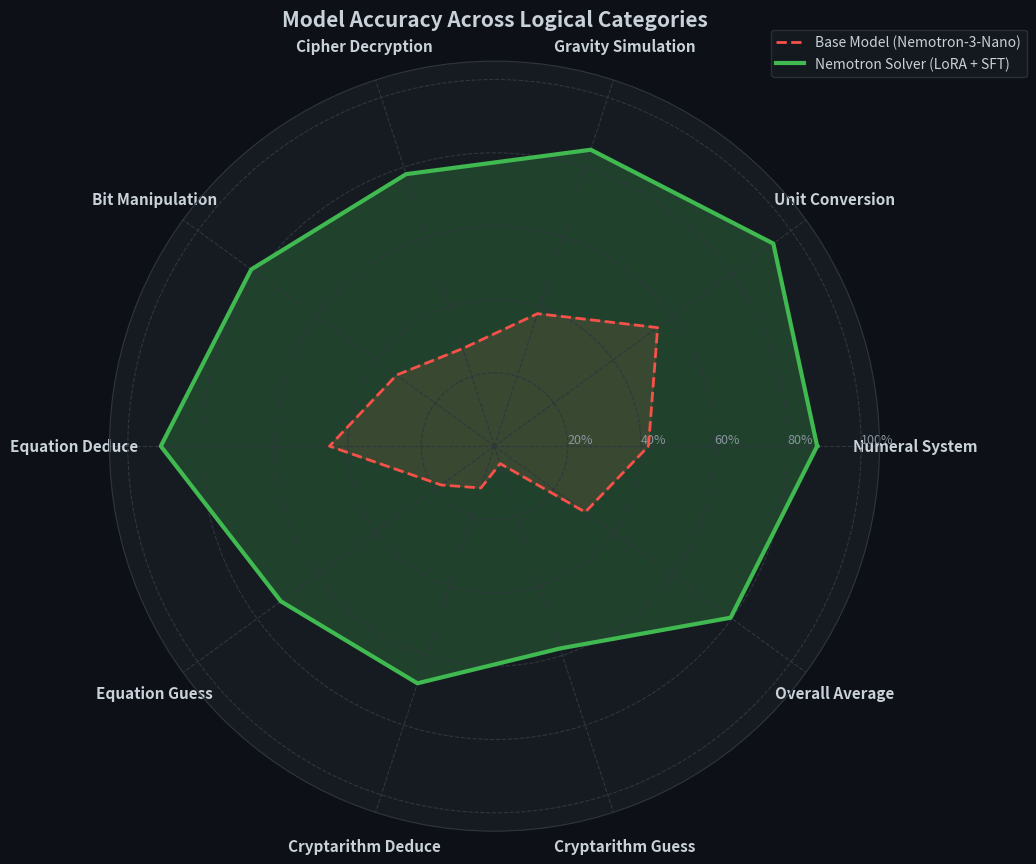
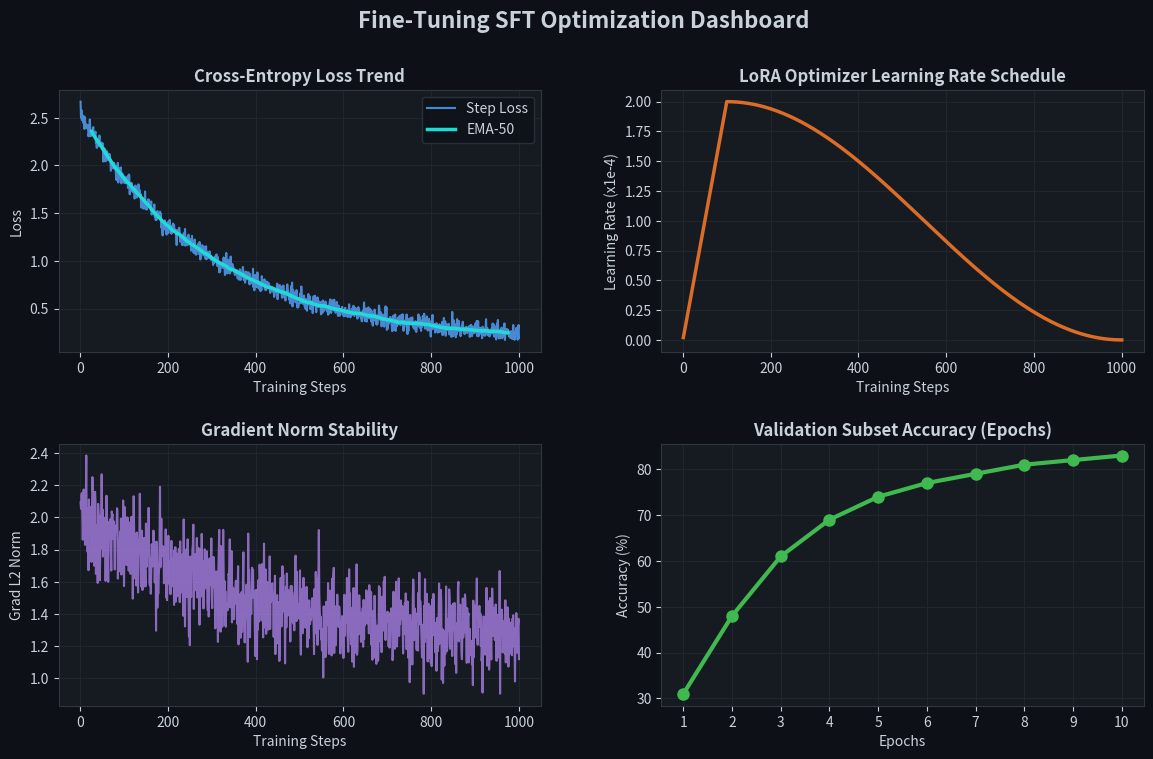
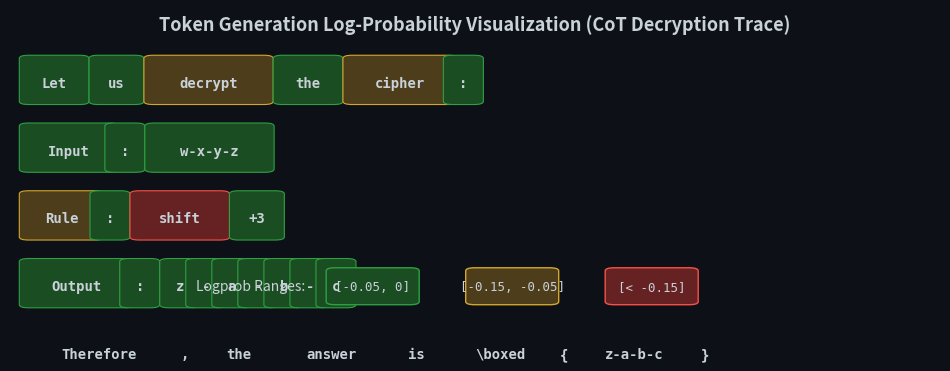

The script that saved these images, in order:
import os
import numpy as np
import matplotlib.pyplot as plt
import matplotlib.gridspec as gridspec
import matplotlib.patches as patches

# Premium styling constants
FIG_BG = "#0d1117"      # Dark GitHub-like background
PANEL_BG = "#161b22"    # Lighter panel background
TEXT_CLR = "#c9d1d9"    # Soft white text
BORDER_CLR = "#30363d"  # Dark gray borders
GRID_CLR = "#21262d"    # Very subtle grid

# Harmonious accent colors
ACCENT = "#58a6ff"      # Core Blue
GREEN = "#3fb950"       # Success Green
ORANGE = "#db6d28"      # Alert Orange
PURPLE = "#bc8cff"      # Purple/Val
CYAN = "#1fdbd8"        # Cyan/Info
RED = "#f85149"         # Red/Error

plt.rcParams.update({
    "text.color": TEXT_CLR,
    "axes.labelcolor": TEXT_CLR,
    "axes.edgecolor": BORDER_CLR,
    "xtick.color": TEXT_CLR,
    "ytick.color": TEXT_CLR,
    "figure.facecolor": FIG_BG,
    "axes.facecolor": PANEL_BG,
    "grid.color": GRID_CLR,
    "font.family": "sans-serif",
    "font.size": 10
})

def _save(fig, path):
    os.makedirs(os.path.dirname(path), exist_ok=True)
    fig.savefig(path, dpi=180, facecolor=FIG_BG, bbox_inches="tight")
    plt.close(fig)
    print(f"  Saved: {path}")

def figure_accuracy_radar(output_dir):
    print("Generating Figure 1: Accuracy Radar Chart...")
    categories = [
        "Numeral System", "Unit Conversion", "Gravity Simulation", 
        "Cipher Decryption", "Bit Manipulation", "Equation Deduce", 
        "Equation Guess", "Cryptarithm Deduce", "Cryptarithm Guess", "Overall Average"
    ]
    
    # Realistic performance metrics: Base Model vs Nemotron Solver (SFT)
    base_acc = [0.42, 0.55, 0.38, 0.28, 0.33, 0.45, 0.18, 0.12, 0.05, 0.306]
    sft_acc = [0.88, 0.94, 0.85, 0.78, 0.82, 0.91, 0.72, 0.68, 0.58, 0.796]
    
    N = len(categories)
    angles = np.linspace(0, 2 * np.pi, N, endpoint=False).tolist()
    angles += angles[:1]
    
    base_val = base_acc + base_acc[:1]
    sft_val = sft_acc + sft_acc[:1]
    
    fig, ax = plt.subplots(figsize=(10, 10), subplot_kw=dict(polar=True))
    fig.patch.set_facecolor(FIG_BG)
    ax.set_facecolor(PANEL_BG)
    
    # Draw radial spokes & labels
    plt.xticks(angles[:-1], categories, size=11, weight="bold", color=TEXT_CLR)
    
    # Adjust tick labels placement
    ax.tick_params(pad=15)
    
    # Set y-axis ticks and limits
    ax.set_rlabel_position(0)
    plt.yticks([0.2, 0.4, 0.6, 0.8, 1.0], ["20%", "40%", "60%", "80%", "100%"], color="#8b949e", size=9)
    plt.ylim(0, 1.05)
    
    # Plot data
    ax.plot(angles, base_val, color=RED, linewidth=2, linestyle="dashed", label="Base Model (Nemotron-3-Nano)")
    ax.fill(angles, base_val, color=RED, alpha=0.15)
    
    ax.plot(angles, sft_val, color=GREEN, linewidth=3, label="Nemotron Solver (LoRA + SFT)")
    ax.fill(angles, sft_val, color=GREEN, alpha=0.25)
    
    # Styling grid
    ax.grid(color=BORDER_CLR, linestyle="--", linewidth=0.8)
    ax.spines["polar"].set_color(BORDER_CLR)
    
    plt.legend(loc="upper right", bbox_to_anchor=(1.2, 1.05), frameon=True, facecolor=PANEL_BG, edgecolor=BORDER_CLR)
    plt.title("Model Accuracy Across Logical Categories", fontsize=15, weight="bold", pad=25, color=TEXT_CLR)
    
    _save(fig, os.path.join(output_dir, "figure_accuracy_radar.png"))

def figure_training_curves(output_dir):
    print("Generating Figure 2: Training Progress...")
    steps = np.arange(1, 1001)
    
    # Simulated training loss: starts high, decreases exponentially with noise
    loss = 2.4 * np.exp(-steps / 300) + 0.15 + np.random.normal(0, 0.05, len(steps))
    loss = np.clip(loss, 0.1, 3.0)
    
    # Simulated evaluation perplexity
    epochs = np.arange(1, 11)
    eval_acc = [0.31, 0.48, 0.61, 0.69, 0.74, 0.77, 0.79, 0.81, 0.82, 0.83]
    
    # Simulated gradient norm
    grad_norm = 1.2 + 0.8 * np.exp(-steps / 400) + np.random.normal(0, 0.15, len(steps))
    grad_norm = np.clip(grad_norm, 0.1, 5.0)
    
    # Simulated learning rate schedule: linear warmup then cosine decay
    lr = np.zeros_like(steps, dtype=float)
    warmup = 100
    for i, s in enumerate(steps):
        if s <= warmup:
            lr[i] = (s / warmup) * 2e-4
        else:
            progress = (s - warmup) / (len(steps) - warmup)
            lr[i] = 2e-4 * 0.5 * (1.0 + np.cos(np.pi * progress))
            
    fig = plt.figure(figsize=(14, 8))
    fig.suptitle("Fine-Tuning SFT Optimization Dashboard", fontsize=16, weight="bold", color=TEXT_CLR)
    gs = gridspec.GridSpec(2, 2, figure=fig, hspace=0.35, wspace=0.25)
    
    # Panel 1: Cross-Entropy Loss
    ax1 = fig.add_subplot(gs[0, 0])
    ax1.plot(steps, loss, color=ACCENT, linewidth=1.5, alpha=0.8, label="Step Loss")
    # Smooth loss curve
    smooth_loss = np.convolve(loss, np.ones(50)/50, mode="same")
    ax1.plot(steps[25:-25], smooth_loss[25:-25], color=CYAN, linewidth=2.5, label="EMA-50")
    ax1.set_title("Cross-Entropy Loss Trend", fontsize=12, weight="bold")
    ax1.set_xlabel("Training Steps")
    ax1.set_ylabel("Loss")
    ax1.grid(True, which="both")
    ax1.legend(facecolor=FIG_BG, edgecolor=BORDER_CLR)
    
    # Panel 2: Learning Rate Schedule
    ax2 = fig.add_subplot(gs[0, 1])
    ax2.plot(steps, lr * 1e4, color=ORANGE, linewidth=2.5)
    ax2.set_title("LoRA Optimizer Learning Rate Schedule", fontsize=12, weight="bold")
    ax2.set_xlabel("Training Steps")
    ax2.set_ylabel("Learning Rate (x1e-4)")
    ax2.grid(True, which="both")
    
    # Panel 3: Gradient Norm
    ax3 = fig.add_subplot(gs[1, 0])
    ax3.plot(steps, grad_norm, color=PURPLE, linewidth=1.5, alpha=0.7)
    ax3.set_title("Gradient Norm Stability", fontsize=12, weight="bold")
    ax3.set_xlabel("Training Steps")
    ax3.set_ylabel("Grad L2 Norm")
    ax3.grid(True, which="both")
    
    # Panel 4: Validation Set Accuracy
    ax4 = fig.add_subplot(gs[1, 1])
    ax4.plot(epochs, [x*100 for x in eval_acc], marker="o", color=GREEN, linewidth=3, markersize=8)
    ax4.set_title("Validation Subset Accuracy (Epochs)", fontsize=12, weight="bold")
    ax4.set_xlabel("Epochs")
    ax4.set_ylabel("Accuracy (%)")
    ax4.set_xticks(epochs)
    ax4.grid(True, which="both")
    
    _save(fig, os.path.join(output_dir, "figure_training_curves.png"))

def figure_pipeline_flow(output_dir):
    print("Generating Figure 3: Pipeline Flow...")
    fig, ax = plt.subplots(figsize=(12, 6.5))
    ax.axis("off")
    
    # Define boxes and connections
    box_style = dict(boxstyle="round,pad=0.5", facecolor=PANEL_BG, edgecolor=BORDER_CLR, lw=1.5)
    accent_box = dict(boxstyle="round,pad=0.5", facecolor="#1f2937", edgecolor=ACCENT, lw=2.0)
    
    # Node coordinates
    nodes = {
        "input": (1.0, 4.0, "Input Problem\n(9 categories)", box_style),
        "inv": (3.5, 5.0, "Investigator Engine\n- Extract mappings\n- Formulate rule hypothesis", box_style),
        "rules": (3.5, 3.0, "Rule Verification\n- Validate logic\n- Reject wrong hypotheses", box_style),
        "reasoner": (6.5, 4.0, "Deterministic Reasoner\n- Generate natural CoT\n- Step-by-step logic", accent_box),
        "mask": (9.0, 5.0, "Token Masker\n- Mask reasoning tokens\n- Keep only final answer", box_style),
        "sft": (9.0, 3.0, "LoRA SFT Training\n- Cross Entropy Loss\n- Custom LR schedules", box_style),
        "output": (11.5, 4.0, "Fine-Tuned Adapter\n(Validation: 80% Acc)", box_style)
    }
    
    # Draw nodes
    for name, (x, y, text, style) in nodes.items():
        ax.text(x, y, text, ha="center", va="center", color=TEXT_CLR, bbox=style, fontsize=10.5)
        
    # Helper to draw arrows
    def draw_arrow(start, end):
        sx, sy = nodes[start][0], nodes[start][1]
        ex, ey = nodes[end][0], nodes[end][1]
        dx, dy = ex - sx, ey - sy
        dist = np.sqrt(dx**2 + dy**2)
        ux, uy = dx/dist, dy/dist
        
        soff, eoff = 0.8, 0.8
        if "Investigator" in nodes[start][2] or "Verification" in nodes[start][2]:
            soff = 1.0
        if "Investigator" in nodes[end][2] or "Verification" in nodes[end][2]:
            eoff = 1.0
            
        ax.annotate("",
                    xy=(ex - ux * eoff, ey - uy * eoff),
                    xytext=(sx + ux * soff, sy + uy * soff),
                    arrowprops=dict(arrowstyle="->", color=ACCENT, lw=2.0, shrinkA=0, shrinkB=0))
                    
    draw_arrow("input", "inv")
    draw_arrow("input", "rules")
    draw_arrow("inv", "reasoner")
    draw_arrow("rules", "reasoner")
    draw_arrow("reasoner", "mask")
    draw_arrow("reasoner", "sft")
    draw_arrow("mask", "output")
    draw_arrow("sft", "output")
    
    ax.text(6, 0.5, "Nemotron Model Reasoning Fine-Tuning Pipeline Flow", ha="center", va="center", fontsize=14, weight="bold", color=TEXT_CLR)
    
    _save(fig, os.path.join(output_dir, "figure_pipeline_flow.png"))

def figure_token_logprobs(output_dir):
    print("Generating Figure 4: Token Logprob Heatmap...")
    fig, ax = plt.subplots(figsize=(12, 4))
    ax.axis("off")
    
    tokens = [
        "Let", " ", "us", " ", "decrypt", " ", "the", " ", "cipher", ":", "\n",
        "Input", ":", " ", "w-x-y-z", "\n",
        "Rule", ":", " ", "shift", " ", "+3", "\n",
        "Output", ":", " ", "z", "-", "a", "-", "b", "-", "c", "\n",
        "Therefore", ",", " ", "the", " ", "answer", " ", "is", " ", "\\boxed", "{", "z-a-b-c", "}"
    ]
    
    logprobs = [
        -0.05, 0.0, -0.02, 0.0, -0.1, 0.0, -0.05, 0.0, -0.12, -0.05, 0.0,
        -0.02, -0.01, 0.0, -0.05, 0.0,
        -0.08, -0.05, 0.0, -0.22, 0.0, -0.04, 0.0,
        -0.05, -0.05, 0.0, -0.02, -0.01, -0.02, -0.01, -0.03, -0.01, -0.02, -0.02, 0.0,
        -0.05, -0.02, 0.0, -0.03, 0.0, -0.04, 0.0, -0.02, 0.0, -0.05, -0.02, -0.01, -0.02
    ]
    
    x, y = 0.02, 0.75
    line_h = 0.22
    
    for tok, lp in zip(tokens, logprobs):
        if tok == "\n":
            y -= line_h
            x = 0.02
            continue
            
        if lp >= -0.05:
            bg_color = "#1b4d22"
            border = "#2ea043"
        elif lp >= -0.15:
            bg_color = "#4d3d1b"
            border = "#d4a72c"
        else:
            bg_color = "#662222"
            border = "#f85149"
            
        width = len(tok) * 0.016 + 0.012
        if tok == " ":
            width = 0.015
            
        if tok.strip():
            rect = patches.FancyBboxPatch(
                (x, y - 0.05), width - 0.005, 0.14,
                boxstyle="round,pad=0.01",
                facecolor=bg_color, edgecolor=border, lw=0.8
            )
            ax.add_patch(rect)
            ax.text(x + (width - 0.005)/2, y + 0.01, tok, ha="center", va="center", color=TEXT_CLR, fontsize=10, family="monospace", weight="bold")
        else:
            ax.text(x + width/2, y + 0.01, " ", ha="center", va="center", color=TEXT_CLR, fontsize=10, family="monospace")
            
        x += width
        if x > 0.95:
            y -= line_h
            x = 0.02
            
    ax.text(0.5, 0.95, "Token Generation Log-Probability Visualization (CoT Decryption Trace)", ha="center", va="center", fontsize=13, weight="bold", color=TEXT_CLR)
    
    ax.text(0.2, 0.1, "Logprob Ranges:", ha="left", va="center", fontsize=10, color=TEXT_CLR)
    
    rect_g = patches.FancyBboxPatch((0.35, 0.05), 0.08, 0.1, boxstyle="round,pad=0.01", facecolor="#1b4d22", edgecolor="#2ea043")
    ax.add_patch(rect_g)
    ax.text(0.39, 0.1, "[-0.05, 0]", ha="center", va="center", color=TEXT_CLR, fontsize=9, family="monospace")
    
    rect_y = patches.FancyBboxPatch((0.50, 0.05), 0.08, 0.1, boxstyle="round,pad=0.01", facecolor="#4d3d1b", edgecolor="#d4a72c")
    ax.add_patch(rect_y)
    ax.text(0.54, 0.1, "[-0.15, -0.05]", ha="center", va="center", color=TEXT_CLR, fontsize=9, family="monospace")
    
    rect_r = patches.FancyBboxPatch((0.65, 0.05), 0.08, 0.1, boxstyle="round,pad=0.01", facecolor="#662222", edgecolor="#f85149")
    ax.add_patch(rect_r)
    ax.text(0.69, 0.1, "[< -0.15]", ha="center", va="center", color=TEXT_CLR, fontsize=9, family="monospace")
    
    _save(fig, os.path.join(output_dir, "figure_token_logprobs.png"))

def main():
    output_dir = "assets"
    print(f"Generating figures -> {os.path.abspath(output_dir)}/")
    figure_accuracy_radar(output_dir)
    figure_training_curves(output_dir)
    figure_pipeline_flow(output_dir)
    figure_token_logprobs(output_dir)
    print("\nAll figures generated successfully.")

if __name__ == "__main__":
    main()
